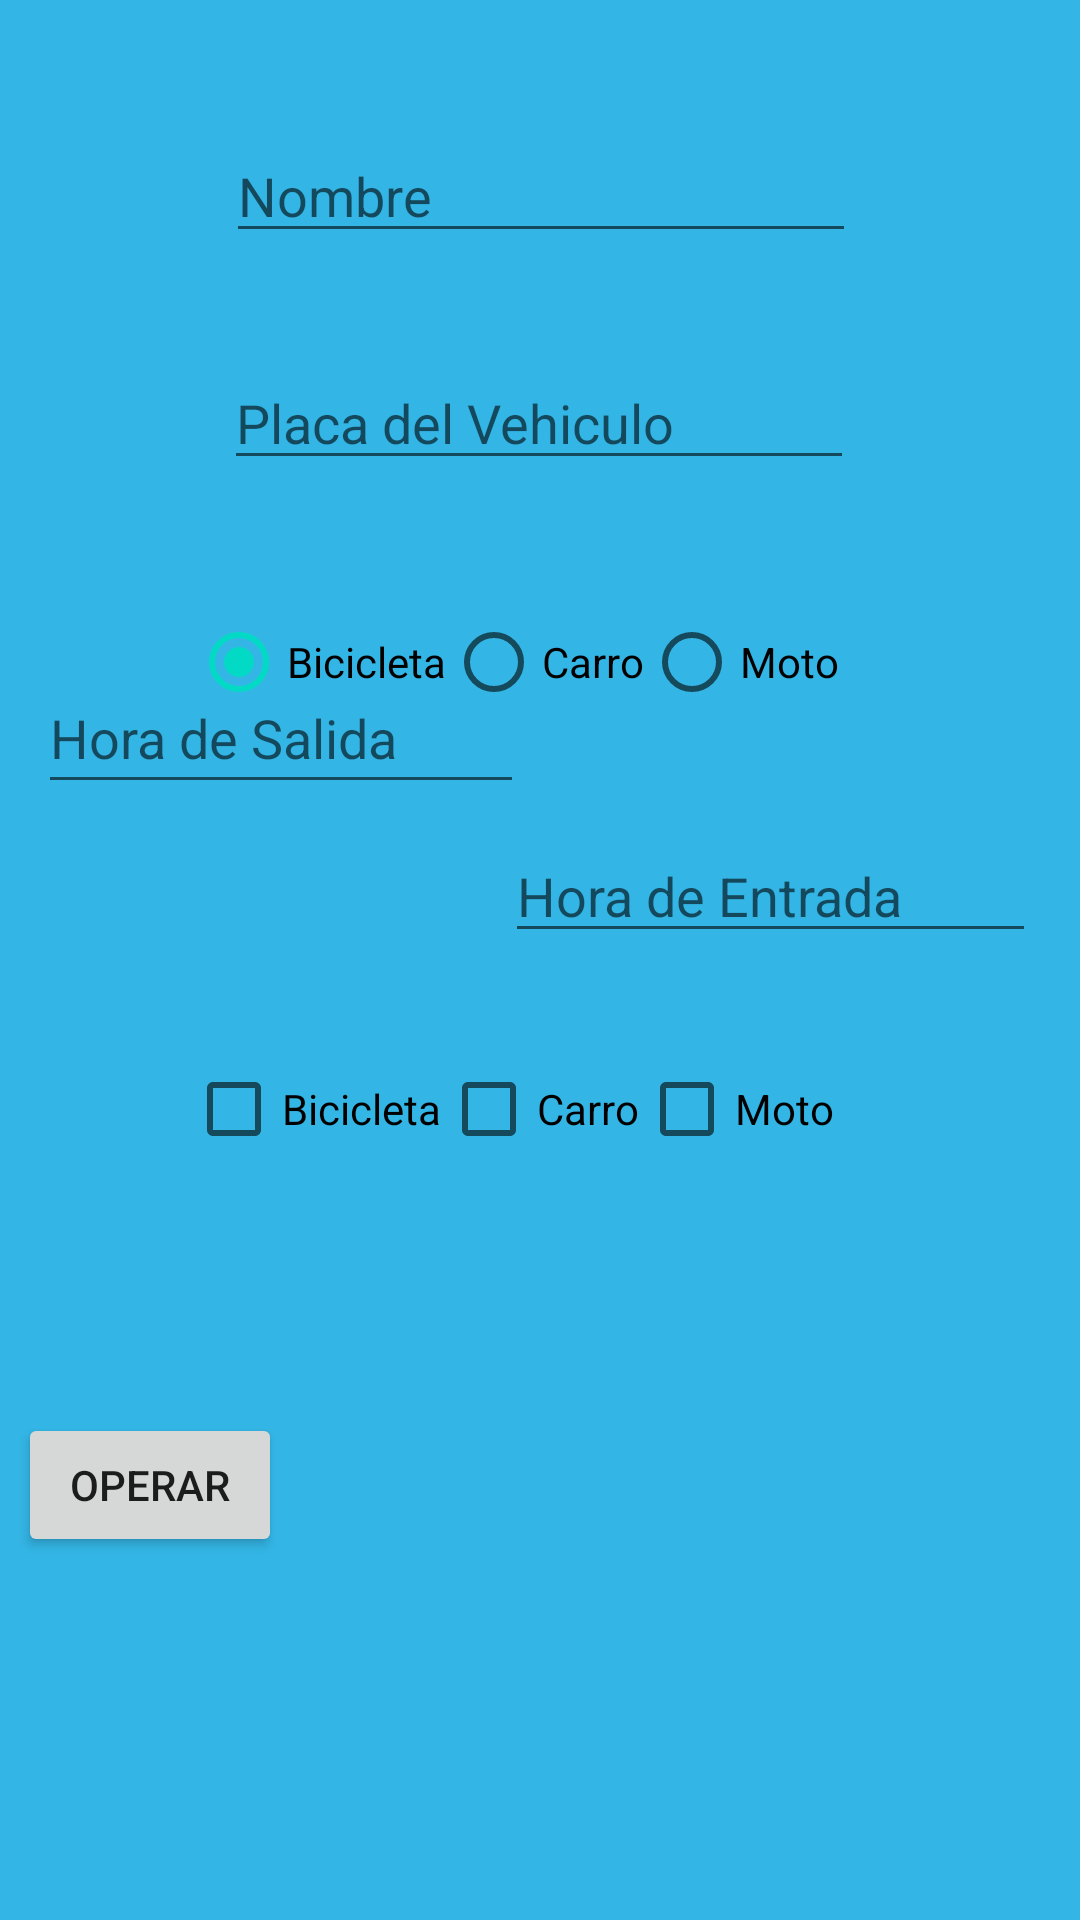

Produce the Android XML layout that renders to this screen, including the resource entries it uses.
<!-- AndroidManifest.xml: application theme Theme.Parqueadero -->
<!-- res/layout/activity_main.xml -->
<?xml version="1.0" encoding="utf-8"?>
<androidx.constraintlayout.widget.ConstraintLayout xmlns:android="http://schemas.android.com/apk/res/android"
    xmlns:app="http://schemas.android.com/apk/res-auto"
    xmlns:tools="http://schemas.android.com/tools"
    android:layout_width="match_parent"
    android:layout_height="match_parent"
    android:background="@android:color/holo_blue_light"
    tools:context=".MainActivity">

    <EditText
        android:id="@+id/id_vehiculo"
        android:layout_width="wrap_content"
        android:layout_height="wrap_content"
        android:ems="10"
        android:hint="Placa del Vehiculo"
        android:inputType="textPersonName"
        app:layout_constraintBottom_toBottomOf="parent"
        app:layout_constraintEnd_toEndOf="parent"
        app:layout_constraintHorizontal_bias="0.497"
        app:layout_constraintStart_toStartOf="parent"
        app:layout_constraintTop_toTopOf="parent"
        app:layout_constraintVertical_bias="0.198" />

    <RadioGroup
        android:id="@+id/radiogroup"
        android:layout_width="233dp"
        android:layout_height="46dp"
        android:orientation="horizontal"
        app:layout_constraintBottom_toBottomOf="parent"
        app:layout_constraintEnd_toEndOf="parent"
        app:layout_constraintStart_toStartOf="parent"
        app:layout_constraintTop_toBottomOf="@+id/id_vehiculo"
        app:layout_constraintVertical_bias="0.087">

        <RadioButton
            android:id="@+id/rdbOne"
            android:layout_width="wrap_content"
            android:layout_height="wrap_content"
            android:checked="true"
            android:text="Bicicleta" />

        <RadioButton
            android:id="@+id/rdbTwo"
            android:layout_width="wrap_content"
            android:layout_height="wrap_content"
            android:text="Carro" />

        <RadioButton
            android:id="@+id/rdbThree"
            android:layout_width="wrap_content"
            android:layout_height="wrap_content"
            android:text="Moto" />
    </RadioGroup>

    <EditText
        android:id="@+id/nombreP"
        android:layout_width="wrap_content"
        android:layout_height="wrap_content"
        android:ems="10"
        android:hint="Nombre"
        android:inputType="textPersonName"
        app:layout_constraintBottom_toTopOf="@+id/id_vehiculo"
        app:layout_constraintEnd_toEndOf="parent"
        app:layout_constraintHorizontal_bias="0.502"
        app:layout_constraintStart_toStartOf="parent"
        app:layout_constraintTop_toTopOf="parent"
        app:layout_constraintVertical_bias="0.558" />

    <TextView
        android:id="@+id/valor_final"
        android:layout_width="394dp"
        android:layout_height="36dp"
        app:layout_constraintBottom_toBottomOf="parent"
        app:layout_constraintEnd_toEndOf="parent"
        app:layout_constraintHorizontal_bias="0.498"
        app:layout_constraintStart_toStartOf="parent"
        app:layout_constraintTop_toTopOf="parent"
        app:layout_constraintVertical_bias="0.931" />

    <Button
        android:id="@+id/button"
        android:layout_width="wrap_content"
        android:layout_height="wrap_content"
        android:onClick="total"
        android:text="Operar"
        app:layout_constraintBottom_toBottomOf="parent"
        app:layout_constraintEnd_toEndOf="parent"
        app:layout_constraintHorizontal_bias="0.022"
        app:layout_constraintStart_toStartOf="parent"
        app:layout_constraintTop_toBottomOf="@+id/horaS"
        app:layout_constraintVertical_bias="0.627" />

    <EditText
        android:id="@+id/horaE1"
        android:layout_width="177dp"
        android:layout_height="39dp"
        android:ems="10"
        android:hint="Hora de Entrada"
        android:inputType="numberDecimal"
        app:layout_constraintBottom_toBottomOf="parent"
        app:layout_constraintEnd_toEndOf="parent"
        app:layout_constraintHorizontal_bias="0.92"
        app:layout_constraintStart_toStartOf="parent"
        app:layout_constraintTop_toBottomOf="@+id/radiogroup"
        app:layout_constraintVertical_bias="0.098" />

    <EditText
        android:id="@+id/horaS"
        android:layout_width="162dp"
        android:layout_height="47dp"
        android:layout_marginBottom="372dp"
        android:ems="10"
        android:hint="Hora de Salida"
        android:inputType="numberDecimal"
        app:layout_constraintBottom_toBottomOf="parent"
        app:layout_constraintEnd_toEndOf="parent"
        app:layout_constraintHorizontal_bias="0.064"
        app:layout_constraintStart_toStartOf="parent" />

    <CheckBox
        android:id="@+id/checkbicicletita"
        android:layout_width="wrap_content"
        android:layout_height="wrap_content"
        android:text="Bicicleta"
        app:layout_constraintBottom_toTopOf="@+id/button"
        app:layout_constraintEnd_toStartOf="@+id/checkcarrito"
        app:layout_constraintTop_toBottomOf="@+id/horaS" />

    <CheckBox
        android:id="@+id/checkcarrito"
        android:layout_width="wrap_content"
        android:layout_height="wrap_content"
        android:text="Carro"
        app:layout_constraintBottom_toTopOf="@+id/button"
        app:layout_constraintEnd_toEndOf="parent"
        app:layout_constraintStart_toStartOf="parent"
        app:layout_constraintTop_toBottomOf="@+id/horaS" />

    <CheckBox
        android:id="@+id/checkmotito"
        android:layout_width="wrap_content"
        android:layout_height="wrap_content"
        android:text="Moto"
        app:layout_constraintBottom_toTopOf="@+id/button"
        app:layout_constraintStart_toEndOf="@+id/checkcarrito"
        app:layout_constraintTop_toBottomOf="@+id/horaS" />

</androidx.constraintlayout.widget.ConstraintLayout>
<!-- resources referenced by this layout -->
<resources>
  <style name="Theme.Parqueadero" parent="Theme.MaterialComponents.DayNight.DarkActionBar">
          
          <item name="colorPrimary">@color/purple_500</item>
          <item name="colorPrimaryVariant">@color/purple_700</item>
          <item name="colorOnPrimary">@color/white</item>
          
          <item name="colorSecondary">@color/teal_200</item>
          <item name="colorSecondaryVariant">@color/teal_700</item>
          <item name="colorOnSecondary">@color/black</item>
          
          <item name="android:statusBarColor" tools:targetApi="l">?attr/colorPrimaryVariant</item>
          
      </style>
  <!-- not gathered from this repository: default colours our renderer supplied (Android Studio template values) -->
  <color name="purple_500">#FF6200EE</color>
  <color name="purple_700">#FF3700B3</color>
  <color name="teal_200">#FF03DAC5</color>
  <color name="teal_700">#FF018786</color>
  <color name="black">#FF000000</color>
  <color name="white">#FFFFFFFF</color>
</resources>
